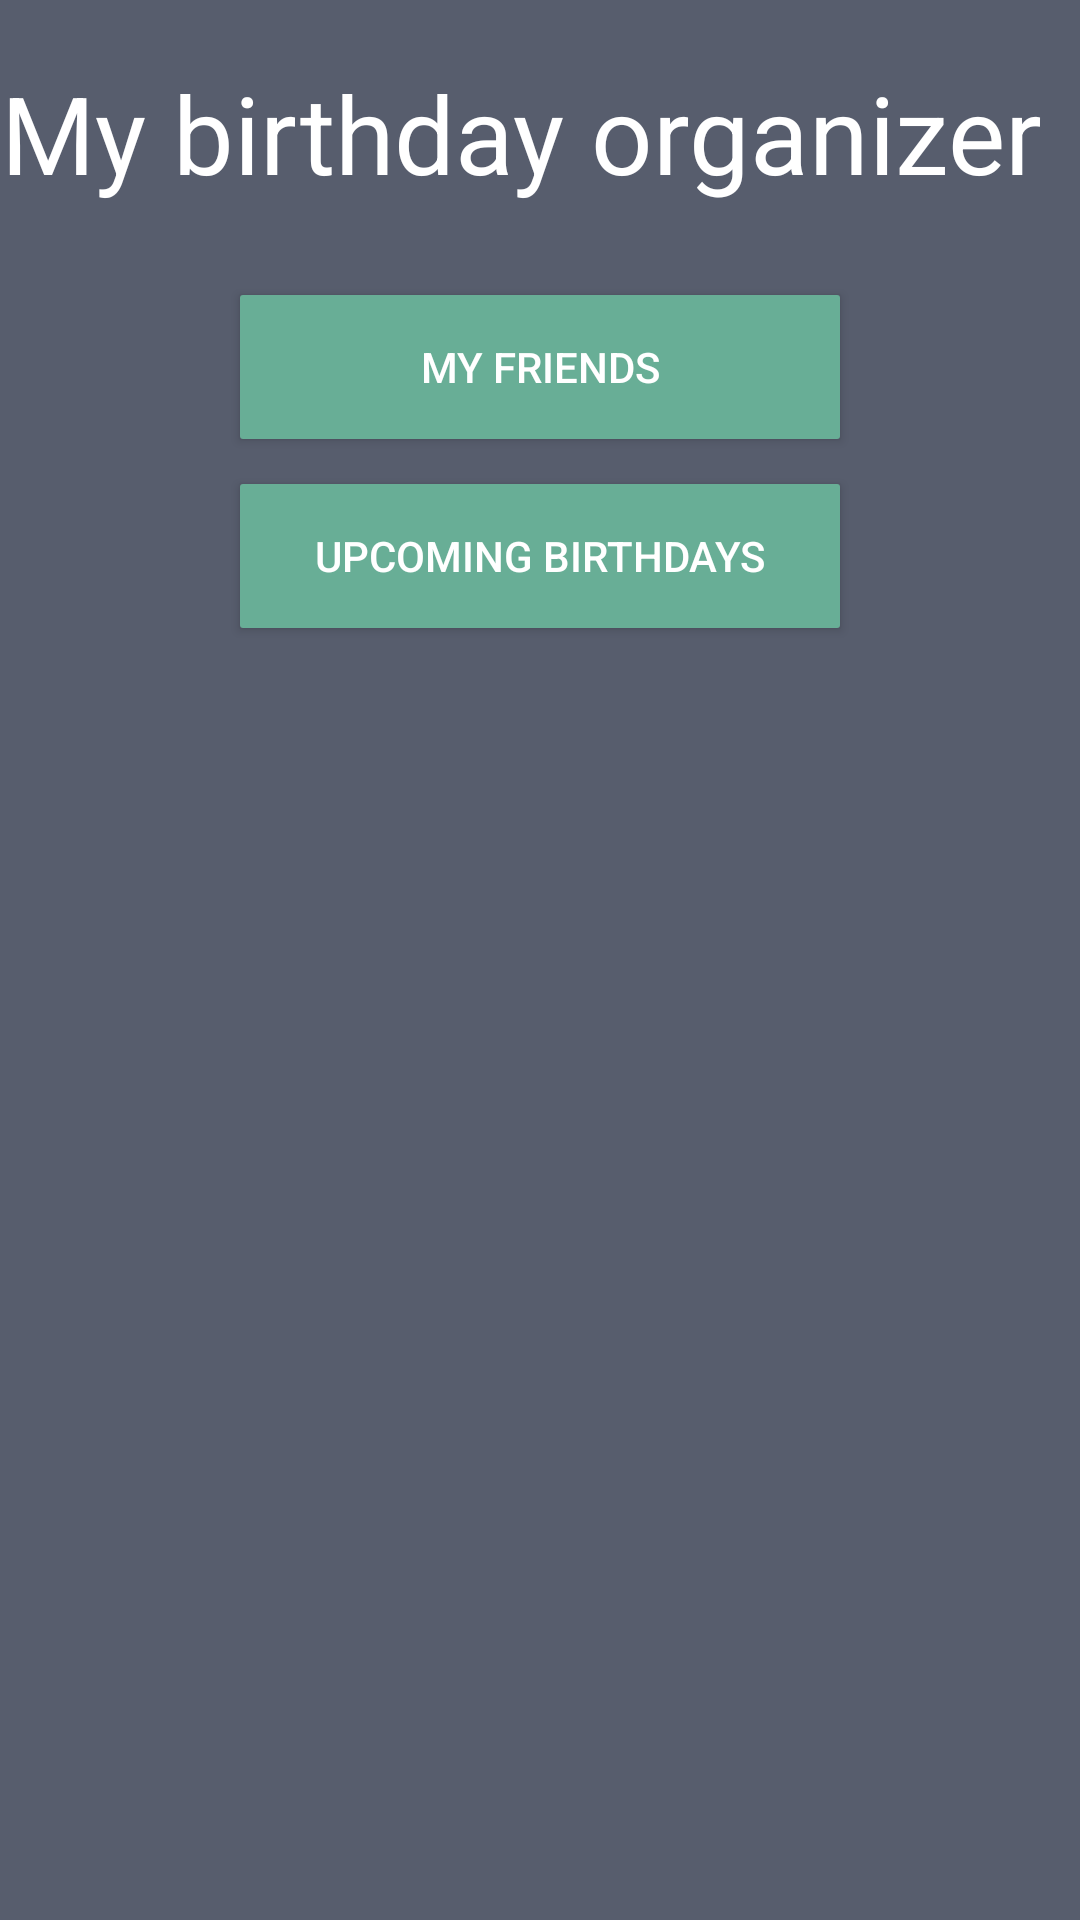

Produce the Android XML layout that renders to this screen, including the resource entries it uses.
<!-- AndroidManifest.xml: application theme AppTheme -->
<!-- res/layout/activity_main.xml -->
<RelativeLayout xmlns:android="http://schemas.android.com/apk/res/android"
    xmlns:tools="http://schemas.android.com/tools"
    style="@style/activity_style"
    tools:context=".MainActivity">

    <TextView
        android:id="@+id/text_heading"
        android:layout_width="wrap_content"
        android:layout_height="wrap_content"
        android:layout_marginTop="20dp"
        android:text="@string/app_heading"
        android:textSize="36dp"
        android:textColor="@color/text_color"
        android:gravity="center"/>

    <Button
        android:id="@+id/my_friends"
        style="@style/big_button_style"
        android:layout_marginTop="30dp"
        android:text="@string/btn_my_friends_list"
        android:layout_below="@id/text_heading"
        android:onClick="goToFriendsList"
        />

    <Button
        android:id="@+id/upcomming_birthdays"
        style="@style/big_button_style"
        android:layout_marginTop="15dp"
        android:text="@string/btn_upcoming_birthdays"
        android:layout_below="@id/my_friends"
        android:onClick="showUpcoming"
        />
</RelativeLayout>
<!-- resources referenced by this layout -->
<resources>
  <string name="app_heading">My birthday organizer</string>
  <string name="btn_my_friends_list">My Friends</string>
  <string name="btn_upcoming_birthdays">Upcoming birthdays</string>
  <style name="activity_style">
          <item name="android:layout_width">match_parent</item>
          <item name="android:layout_height">match_parent</item>
          <item name="android:background">@drawable/draw_activity_background</item>
      </style>
  <style name="big_button_style">
          <item name="android:layout_centerHorizontal">true</item>
          <item name="android:layout_width">200dp</item>
          <item name="android:layout_height">wrap_content</item>
          <item name="android:background">@drawable/draw_button_style</item>
          <item name="android:textColor">@color/text_color</item>
      </style>
  <style name="AppTheme" parent="Theme.AppCompat.Light.DarkActionBar">
          
  
      </style>
  <!-- drawable draw_activity_background (drawable) -->
  <?xml version="1.0" encoding="utf-8"?>
  <selector xmlns:android="http://schemas.android.com/apk/res/android">
  
      <item>
          <color android:color="@color/activity_background_color"/>
   
      </item>
  
  </selector>
  <!-- drawable draw_button_style (drawable) -->
  <?xml version="1.0" encoding="utf-8"?>
  <selector xmlns:android="http://schemas.android.com/apk/res/android">
  
      <item>
          <shape>
              <corners
                  android:radius="1dp"/>
              <gradient
                  android:startColor="@color/btn_color_start"
                  android:centerColor="@color/btn_color_start"
                  android:endColor="@color/btn_color_end"
                  android:angle="270" />
  
          </shape>
  
      </item>
  
  </selector>
</resources>
